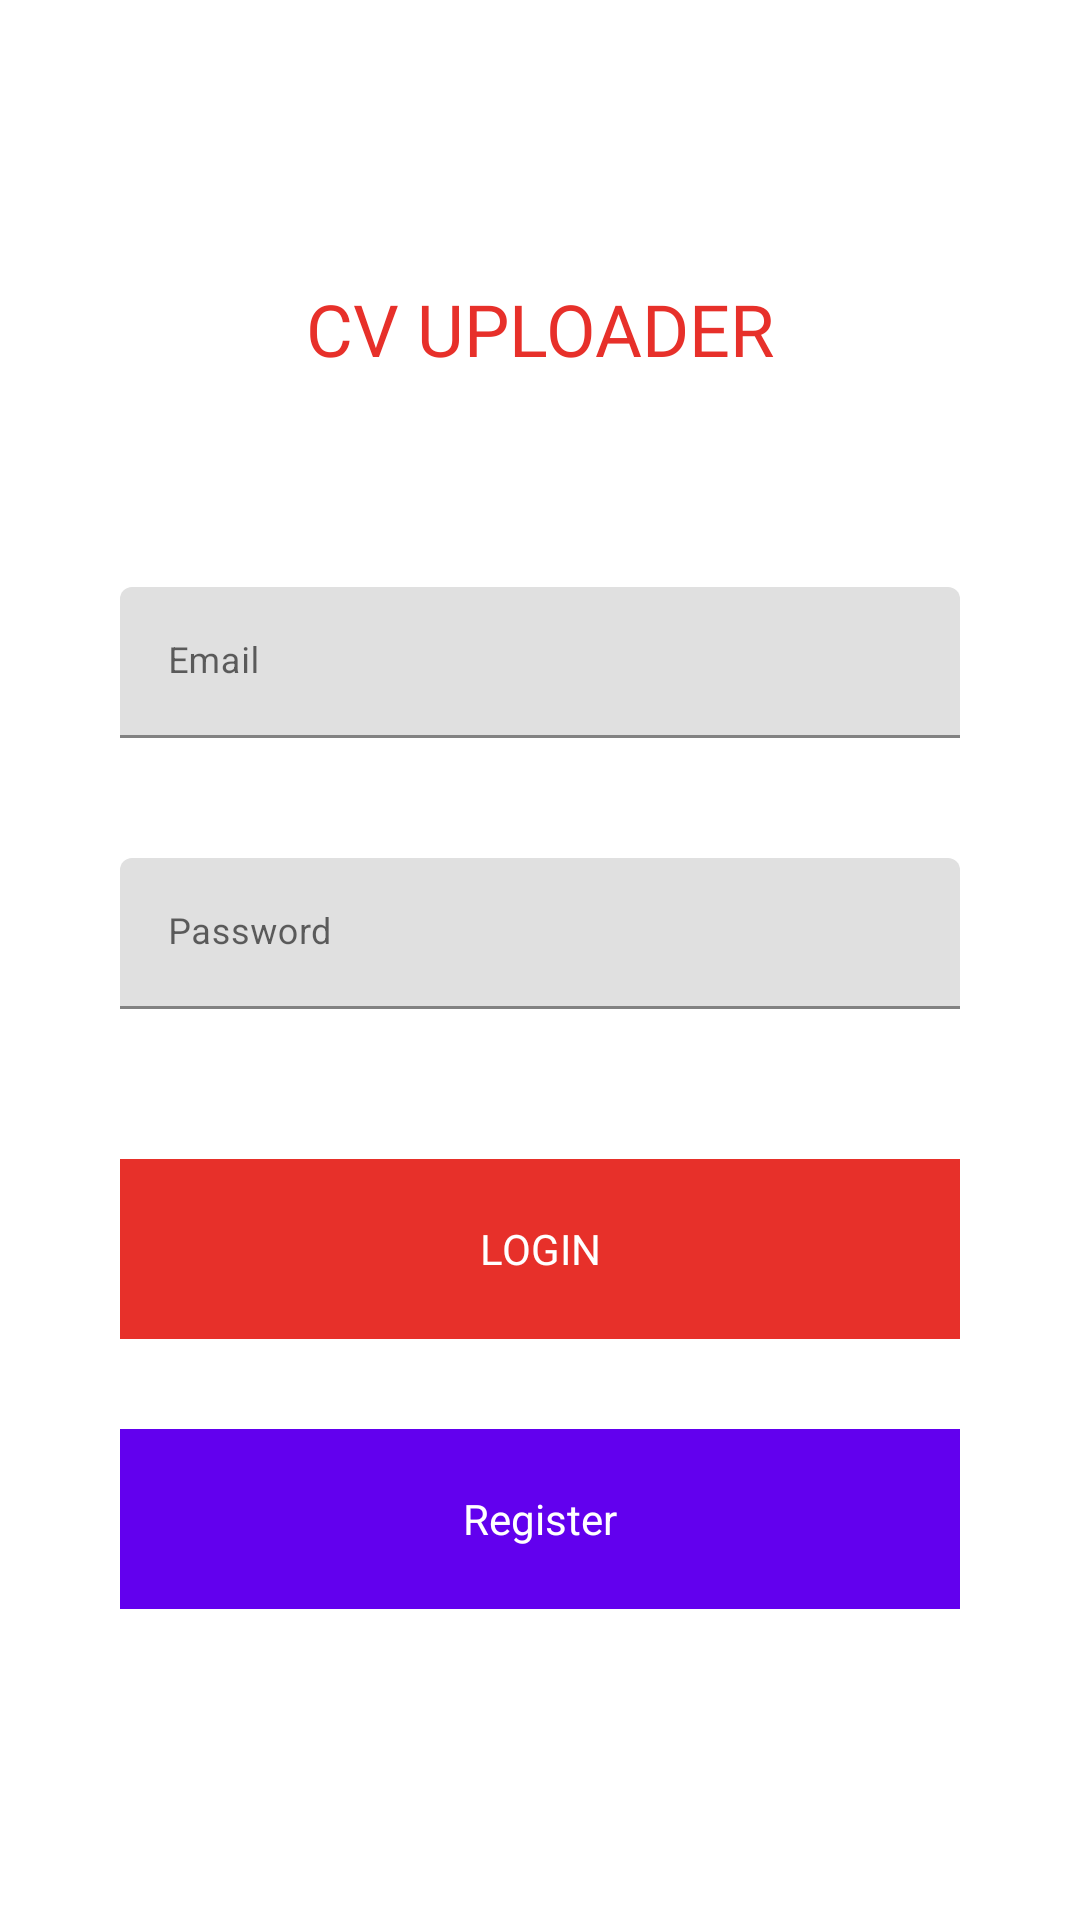

Layout XML and referenced resources for this Android screen:
<!-- AndroidManifest.xml: application theme Theme.Cv_uploader -->
<!-- res/layout/activity_sign__in.xml -->
<?xml version="1.0" encoding="utf-8"?>
<LinearLayout
    xmlns:android="http://schemas.android.com/apk/res/android"
    android:layout_width="match_parent"
    android:layout_height="match_parent"
    android:orientation="vertical"
    android:background="#FFFFFF"
    android:gravity="center"
    >
    <ScrollView
        android:layout_width="match_parent"
        android:layout_height="wrap_content"
        android:fillViewport="false"
        android:scrollbarSize="0dp"
        >
        <LinearLayout
            android:layout_width="match_parent"
            android:layout_height="match_parent"
            android:orientation="vertical">
            <LinearLayout
                android:layout_width="match_parent"
                android:layout_height="wrap_content"
                android:orientation="vertical"
                android:gravity="center"
                android:padding="10dp"
                android:layout_marginBottom="20dp"
                >

                <TextView
                    android:layout_width="wrap_content"
                    android:layout_height="wrap_content"
                    android:fontFamily="@font/aldrich"
                    android:text="CV UPLOADER"
                    android:textColor="@color/red"
                    android:textSize="24dp" />

            </LinearLayout>



            <LinearLayout
                android:layout_width="match_parent"
                android:layout_height="wrap_content"
                android:orientation="vertical"
                android:layout_margin="20dp">

                <com.google.android.material.textfield.TextInputLayout
                    android:id="@+id/emailWrapper_login"
                    android:layout_width="match_parent"
                    android:layout_height="wrap_content"
                    android:layout_margin="20dp">

                    <EditText
                        android:id="@+id/email_login"
                        android:layout_width="match_parent"
                        android:layout_height="wrap_content"
                        android:hint="Email"
                        android:drawablePadding="10dp"
                        android:inputType="textEmailAddress"
                        android:textSize="12sp" />

                </com.google.android.material.textfield.TextInputLayout>

                <com.google.android.material.textfield.TextInputLayout
                    android:id="@+id/passwordWrapper_login"
                    android:layout_width="match_parent"
                    android:layout_height="wrap_content"
                    android:layout_margin="20dp">

                    <EditText
                        android:id="@+id/password_login"
                        android:layout_width="match_parent"
                        android:layout_height="wrap_content"
                        android:drawablePadding="10dp"
                        android:hint="Password"
                        android:inputType="textPassword"
                        android:textSize="12sp" />

                </com.google.android.material.textfield.TextInputLayout>



                <Button
                    android:id="@+id/loginBtn"
                    android:layout_width="match_parent"
                    android:layout_height="60dp"
                    android:layout_marginRight="20dp"
                    android:layout_marginLeft="20dp"
                    android:layout_marginTop="30dp"
                    android:backgroundTint="@color/red"
                    android:textColor="@color/white"
                    android:text="LOGIN"
                    android:textSize="14sp"
                    />


                <Button
                    android:id="@+id/registerBtn"
                    android:layout_width="match_parent"
                    android:layout_height="60dp"
                    android:layout_marginRight="20dp"
                    android:layout_marginLeft="20dp"
                    android:layout_marginTop="30dp"
                    android:backgroundTint="@color/purple_500"
                    android:textColor="@color/white"
                    android:text="Register"
                    android:textSize="14sp"
                    />


            </LinearLayout>
        </LinearLayout>

    </ScrollView>

</LinearLayout>
<!-- resources referenced by this layout -->
<resources>
  <color name="purple_500">#FF6200EE</color>
  <color name="red">#E7302A</color>
  <color name="white">#FFFFFFFF</color>
  <style name="Theme.Cv_uploader" parent="Theme.MaterialComponents.DayNight.NoActionBar">
          
          <item name="colorPrimary">@color/purple_500</item>
          <item name="colorPrimaryVariant">@color/red</item>
          <item name="colorOnPrimary">@color/white</item>
          
          <item name="colorSecondary">@color/teal_200</item>
          <item name="colorSecondaryVariant">@color/teal_700</item>
          <item name="colorOnSecondary">@color/black</item>
          
          <item name="android:statusBarColor" tools:targetApi="l">?attr/colorPrimaryVariant</item>
          
          <item name="android:buttonStyle">@style/ButtonStlye</item>
          <item name="android:windowAnimationStyle">@style/CustomActivityAnimation</item>
          <item name="android:windowContentTransitions">true</item>
      </style>
  <color name="teal_200">#FF03DAC5</color>
  <color name="teal_700">#FF018786</color>
  <color name="black">#FF000000</color>
  <style name="ButtonStlye" parent="android:style/Widget.Button">
          <item name="android:textColor">@color/white</item>
          <item name="android:background">@color/red</item>
          <item name="android:radius">25dp</item>
      </style>
  <style name="CustomActivityAnimation" parent="@android:style/Animation.Activity">
          <item name="android:activityOpenEnterAnimation">@anim/slide_in_right</item>
          <item name="android:activityOpenExitAnimation">@anim/slide_out_left</item>
          <item name="android:activityCloseEnterAnimation">@anim/slide_in_left</item>
          <item name="android:activityCloseExitAnimation">@anim/slide_out_right</item>
      </style>
</resources>
